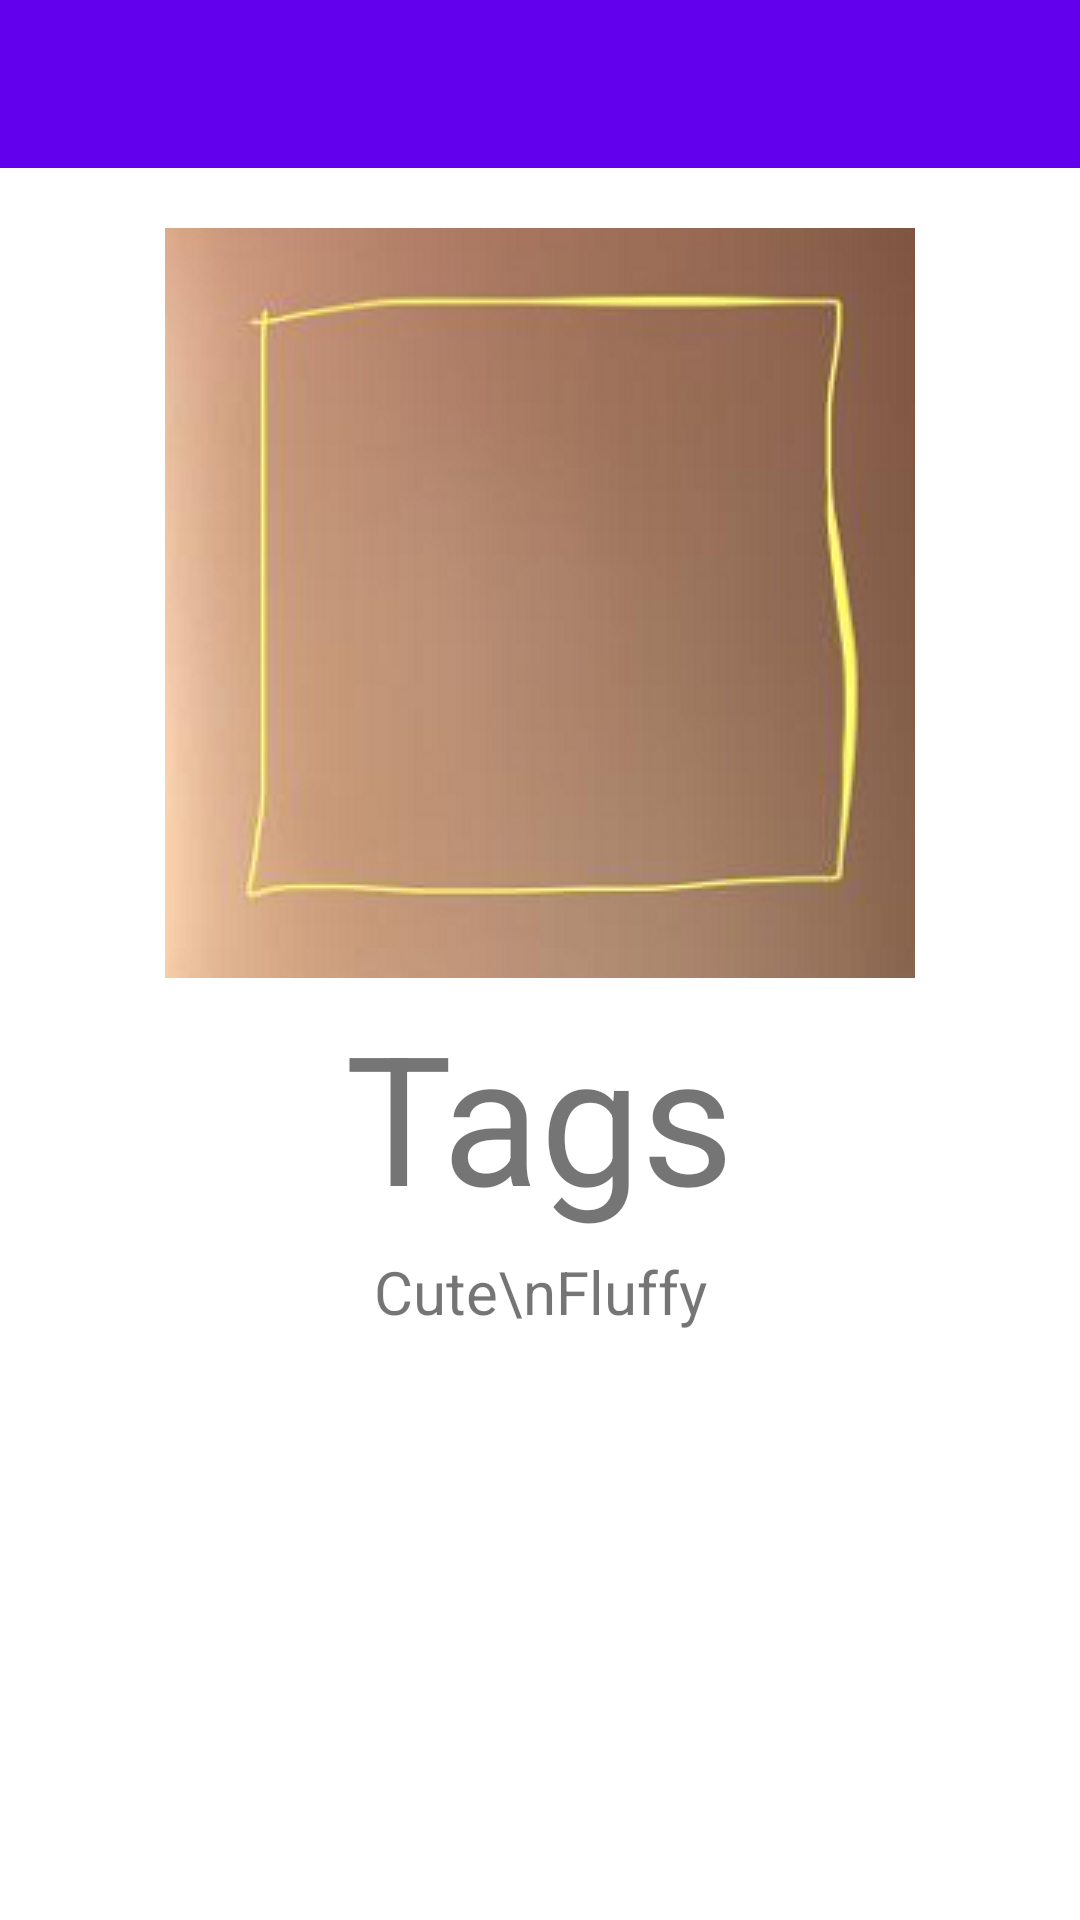

Android layout source for this screen:
<!-- AndroidManifest.xml: application theme Theme.Cat -->
<!-- res/layout/activity_cat_details.xml -->
<?xml version="1.0" encoding="utf-8"?>
<androidx.constraintlayout.widget.ConstraintLayout xmlns:android="http://schemas.android.com/apk/res/android"
    xmlns:app="http://schemas.android.com/apk/res-auto"
    xmlns:tools="http://schemas.android.com/tools"
    android:id="@+id/loDetails"
    android:layout_width="match_parent"
    android:layout_height="match_parent"
    tools:context=".CatDetailsActivity">

    <androidx.appcompat.widget.Toolbar
        android:id="@+id/toolbar"
        android:layout_width="match_parent"
        android:layout_height="wrap_content"
        android:background="?attr/colorPrimary"
        android:minHeight="?attr/actionBarSize"
        android:theme="?attr/actionBarTheme"
        app:layout_constraintBottom_toTopOf="@+id/imgcatdetail"
        app:layout_constraintEnd_toEndOf="parent"
        app:layout_constraintStart_toStartOf="parent"
        app:layout_constraintTop_toTopOf="parent">

        <ImageButton
            android:id="@+id/backbtn"
            android:layout_width="wrap_content"
            android:layout_height="wrap_content"
            android:background="@drawable/btnback"
            android:foreground="?android:attr/selectableItemBackground"
            tools:layout_editor_absoluteX="16dp"
            tools:layout_editor_absoluteY="16dp" />


    </androidx.appcompat.widget.Toolbar>

    <TextView
        android:id="@+id/tvTagsDetail"
        android:layout_width="match_parent"
        android:layout_height="wrap_content"
        android:layout_marginBottom="196dp"

        android:text="Cute\nFluffy"
        android:textAlignment="center"
        android:textSize="20sp"
        app:layout_constraintBottom_toBottomOf="parent"
        app:layout_constraintEnd_toEndOf="parent"
        app:layout_constraintHorizontal_bias="0.0"
        app:layout_constraintStart_toStartOf="parent"></TextView>

    <TextView
        android:id="@+id/textView2"
        android:layout_width="wrap_content"
        android:layout_height="wrap_content"
        android:text="Tags"
        android:textSize="60sp"
        app:layout_constraintBottom_toTopOf="@+id/tvTagsDetail"
        app:layout_constraintEnd_toEndOf="parent"
        app:layout_constraintStart_toStartOf="parent"
        app:layout_constraintTop_toBottomOf="@+id/imgcatdetail"></TextView>

    <ImageView
        android:id="@+id/imgcatdetail"
        android:layout_width="match_parent"
        android:layout_height="wrap_content"
        android:paddingTop="20dp"
        app:layout_constraintStart_toStartOf="parent"
        app:layout_constraintTop_toBottomOf="@+id/toolbar"
        app:srcCompat="@drawable/sex"></ImageView>

</androidx.constraintlayout.widget.ConstraintLayout>
<!-- resources referenced by this layout -->
<resources>
  <!-- drawable sex: png bitmap (drawable, 34849 bytes) -->
  <style name="Theme.Cat" parent="Theme.MaterialComponents.DayNight.NoActionBar">
          
          <item name="colorPrimary">@color/purple_500</item>
          <item name="colorPrimaryVariant">@color/purple_700</item>
          <item name="colorOnPrimary">@color/white</item>
          
          <item name="colorSecondary">@android:color/holo_orange_dark</item>
          <item name="colorSecondaryVariant">@android:color/holo_orange_light</item>
          <item name="colorOnSecondary">@color/black</item>
          
          <item name="android:statusBarColor" tools:targetApi="l">?attr/colorPrimaryVariant</item>
          
      </style>
  <!-- not gathered from this repository: default colours our renderer supplied (Android Studio template values) -->
  <color name="purple_500">#FF6200EE</color>
  <color name="purple_700">#FF3700B3</color>
  <color name="black">#FF000000</color>
  <color name="white">#FFFFFFFF</color>
</resources>
